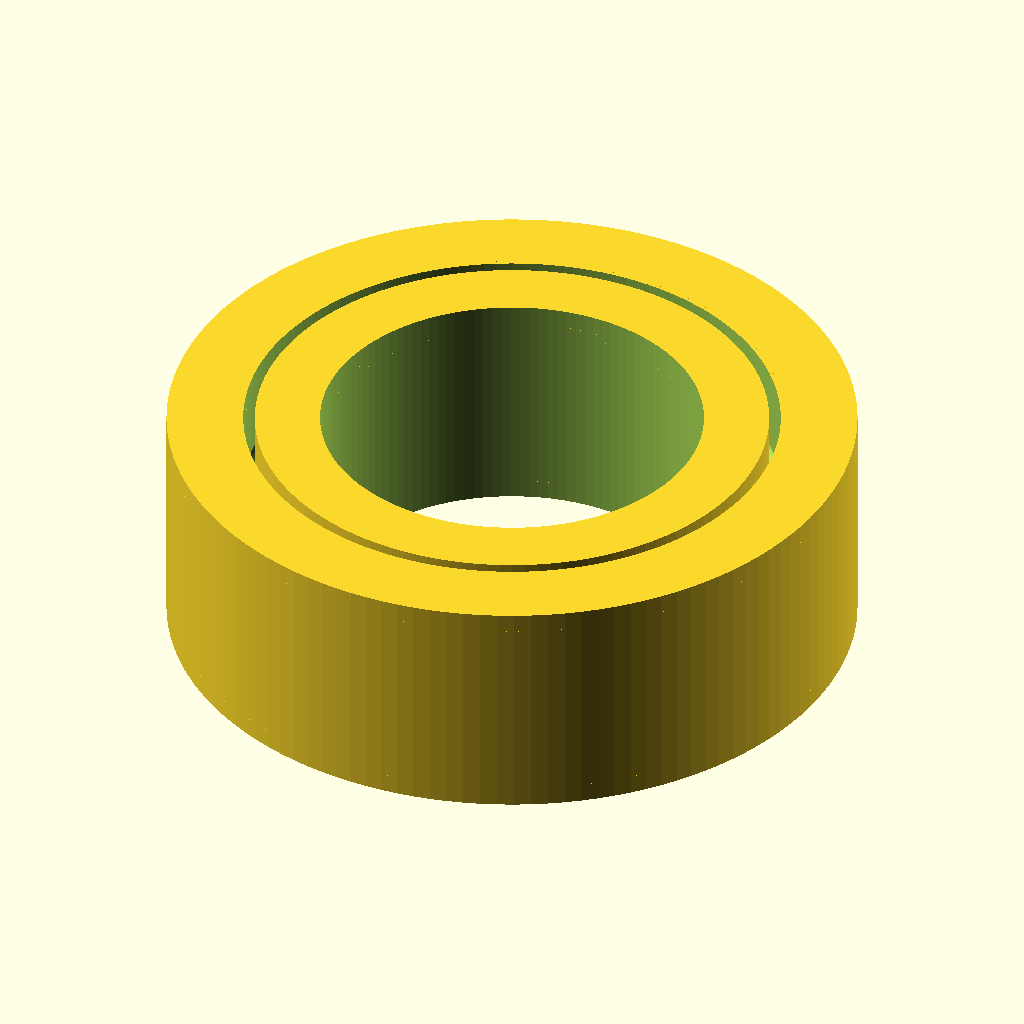
Cell 1: the model at its default parameters.
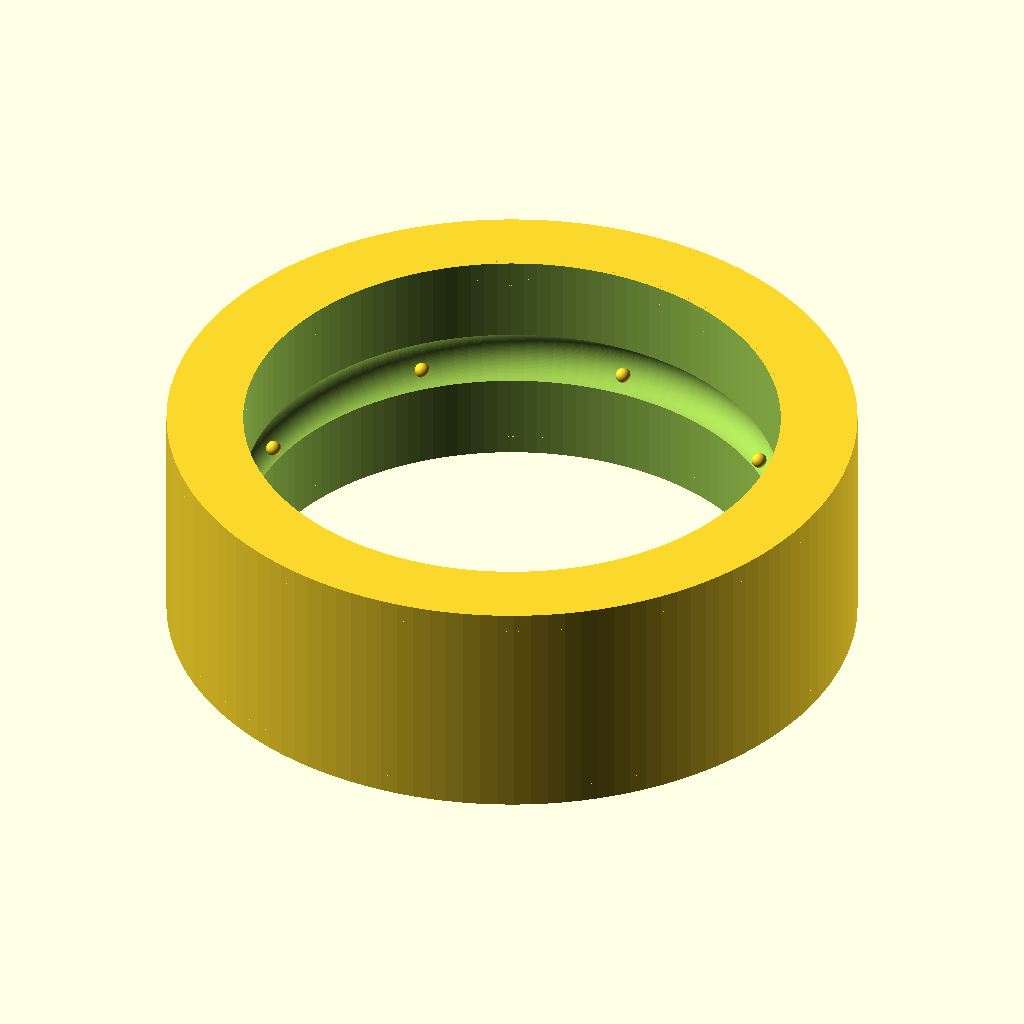
Cell 2: bore_d = 10 (everything else at default).
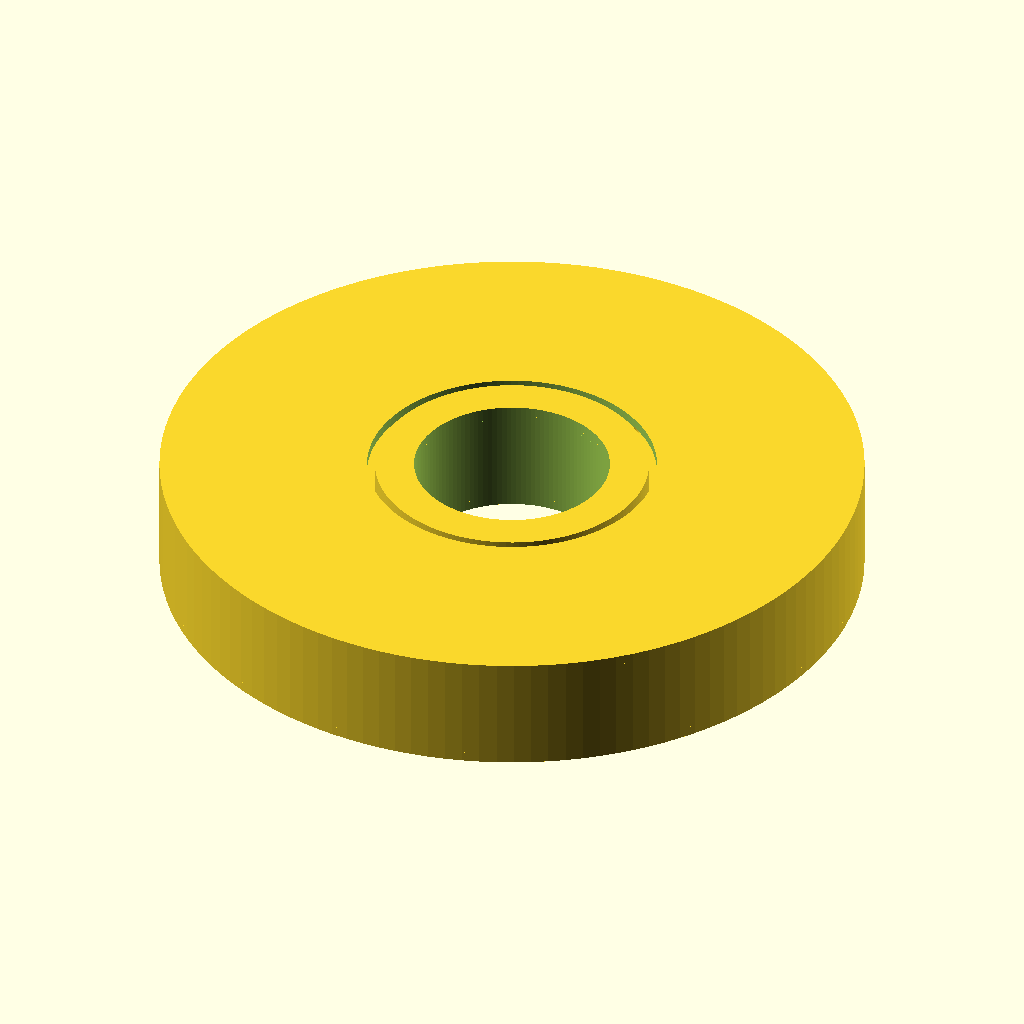
Cell 3: od_d = 18 (everything else at default).
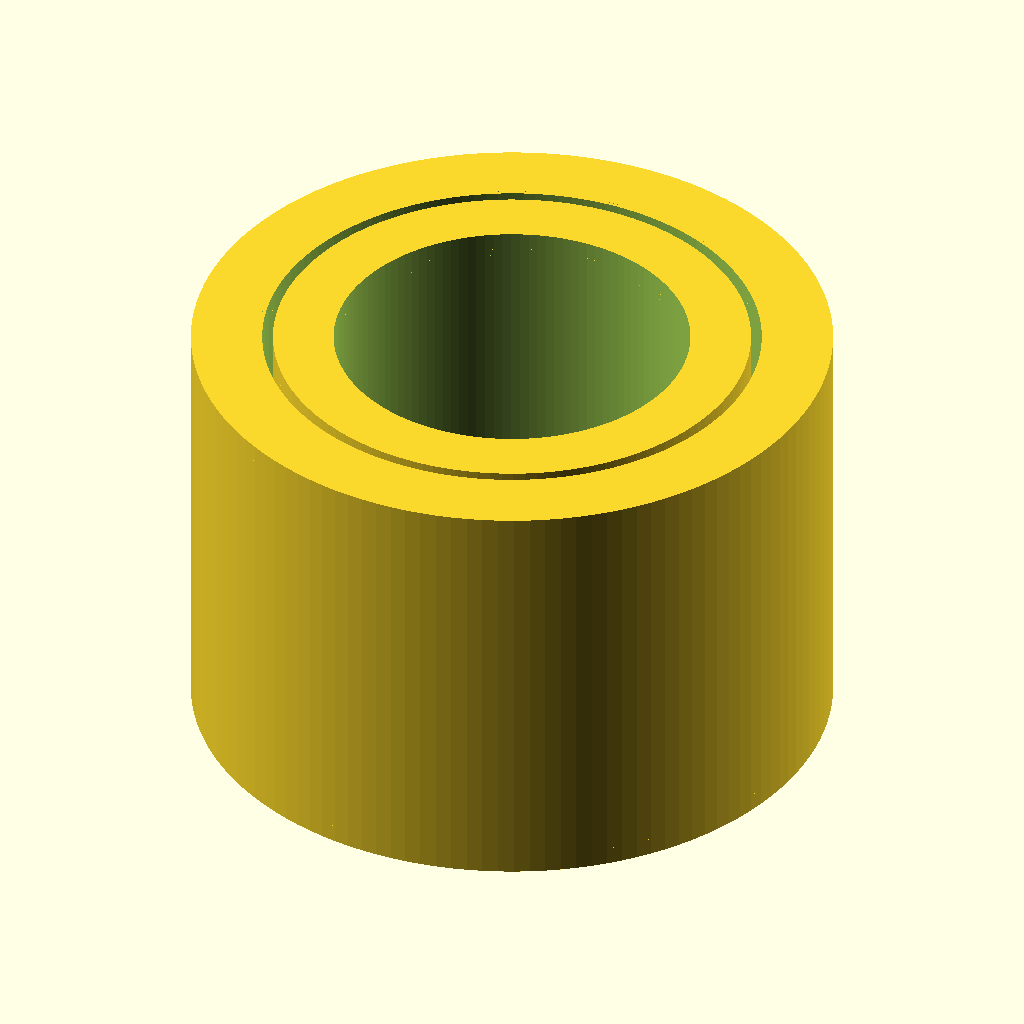
Cell 4: the same model with width = 6.
All cells are drawn from the same view direction (rotation 55°, 0°, 25°, orthographic, colour scheme Cornfield), but the view is re-fitted for each cell, so position and scale can differ between cells as well as the parameter.
The OpenSCAD source (additional_study/matched_effort/results/direct_repair/scad/ball_bearing__BBMR95.scad):
$fn = 128;

bore_d = 5.0;
od_d   = 9.0;
width  = 3.0;

// Simple ball bearing representation: outer ring + inner ring + ball set + light shields
module bearing_5x9x3() {
  ring_clearance = 0.15;          // radial gap between rings
  race_depth     = 0.55;          // how much material is removed to form race grooves
  shield_thk     = 0.25;          // thin shields on both sides
  shield_gap     = 0.25;          // keep shields away from balls
  ball_count     = 8;

  inner_od = bore_d + 2.0;        // inner ring outer diameter (approx)
  outer_id = od_d - 2.0;          // outer ring inner diameter (approx)

  // Ensure geometry stays valid
  inner_od2 = min(inner_od, outer_id - 2*ring_clearance);
  outer_id2 = max(outer_id, inner_od2 + 2*ring_clearance);

  // Ball path radius and ball size
  ball_path_r = (inner_od2/2 + outer_id2/2) / 2;
  ball_d = min( (outer_id2 - inner_od2) * 0.65, width * 0.85 );

  // Outer ring
  difference() {
    cylinder(d=od_d, h=width, center=true);
    cylinder(d=outer_id2, h=width+0.2, center=true);

    // race groove (torus-like subtraction via rotate_extrude)
    rotate_extrude()
      translate([ball_path_r, 0, 0])
        circle(d=ball_d + race_depth);
  }

  // Inner ring
  difference() {
    cylinder(d=inner_od2, h=width, center=true);
    cylinder(d=bore_d, h=width+0.2, center=true);

    // race groove
    rotate_extrude()
      translate([ball_path_r, 0, 0])
        circle(d=ball_d + race_depth);
  }

  // Balls
  for (i = [0:ball_count-1]) {
    angle = 360/ball_count * i;
    rotate([0,0,angle])
      translate([ball_path_r, 0, 0])
        sphere(d=ball_d);
  }

  // Shields (simple thin discs with center opening)
  for (side = [-1, 1]) {
    zpos = side * (width/2 - shield_thk/2);
    difference() {
      translate([0,0,zpos])
        cylinder(d=od_d, h=shield_thk, center=true);
      translate([0,0,zpos])
        cylinder(d=inner_od2 + 0.4, h=shield_thk+0.2, center=true);
      // keep shields from intersecting balls
      translate([0,0,side*(width/2 - shield_thk - shield_gap)])
        cylinder(d=outer_id2 - 0.2, h=shield_thk+0.2, center=true);
    }
  }
}

bearing_5x9x3();
Parameter table extracted from the source (name, type, default, range or options):
bore_d: number, default 5
od_d: number, default 9
width: number, default 3
